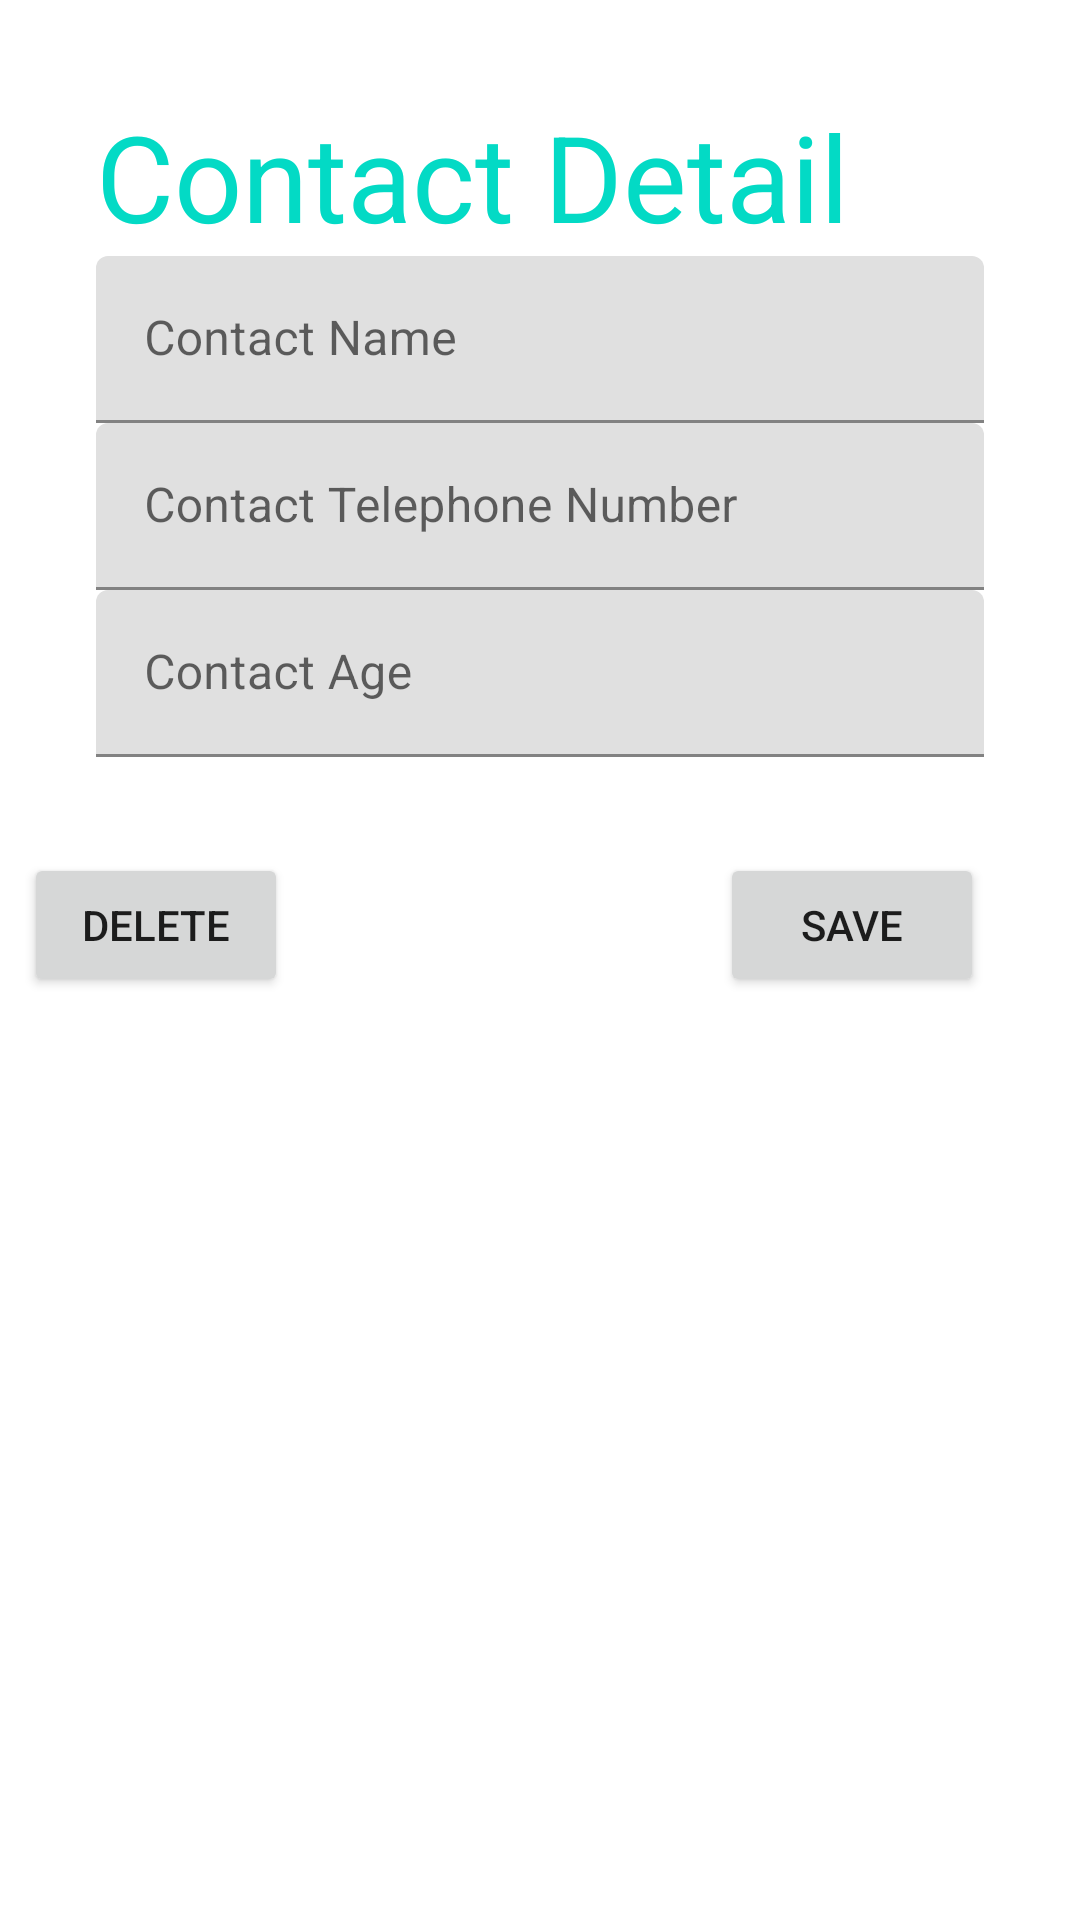

Layout XML and referenced resources for this Android screen:
<!-- AndroidManifest.xml: application theme Theme.ANDAContacts -->
<!-- res/layout/fragment_detail.xml -->
<?xml version="1.0" encoding="utf-8"?>

<androidx.constraintlayout.widget.ConstraintLayout xmlns:android="http://schemas.android.com/apk/res/android"
    xmlns:app="http://schemas.android.com/apk/res-auto"
    xmlns:tools="http://schemas.android.com/tools"
    android:layout_width="match_parent"
    android:layout_height="match_parent"
    tools:context=".MainActivity">

    <LinearLayout
        android:id="@+id/linearLayout"
        android:layout_width="match_parent"
        android:layout_height="wrap_content"
        android:layout_marginStart="@dimen/spacing_small"
        android:layout_marginTop="@dimen/spacing_default"
        android:layout_marginEnd="@dimen/spacing_small"
        android:orientation="vertical"
        app:layout_constraintEnd_toEndOf="parent"
        app:layout_constraintStart_toStartOf="parent"
        app:layout_constraintTop_toTopOf="parent">

        <TextView
            style="@style/BigColoredText"
            android:layout_width="wrap_content"
            android:layout_height="wrap_content"
            android:text="@string/contact_detail"
            tools:ignore="TextContrastCheck" />

        <com.google.android.material.textfield.TextInputLayout
            android:layout_width="match_parent"
            android:layout_height="wrap_content"
            android:hint="@string/hint_name">

            <com.google.android.material.textfield.TextInputEditText
                android:id="@+id/etContactName"
                android:layout_width="match_parent"
                android:layout_height="wrap_content" />

        </com.google.android.material.textfield.TextInputLayout>

        <com.google.android.material.textfield.TextInputLayout
            android:layout_width="match_parent"
            android:layout_height="wrap_content"
            android:hint="@string/hint_number">

            <com.google.android.material.textfield.TextInputEditText
                android:id="@+id/etContactTelephoneNumber"
                android:layout_width="match_parent"
                android:layout_height="wrap_content"
                android:inputType="phone" />

        </com.google.android.material.textfield.TextInputLayout>

        <com.google.android.material.textfield.TextInputLayout
            android:layout_width="match_parent"
            android:layout_height="wrap_content"
            android:hint="@string/hint_age">

            <com.google.android.material.textfield.TextInputEditText
                android:id="@+id/etContactAge"
                android:layout_width="match_parent"
                android:layout_height="wrap_content"
                android:inputType="number" />

        </com.google.android.material.textfield.TextInputLayout>

    </LinearLayout>

    <Button
        android:id="@+id/button"
        android:layout_width="wrap_content"
        android:layout_height="wrap_content"
        android:layout_marginTop="@dimen/spacing_default"
        android:text="@string/save"
        app:layout_constraintEnd_toEndOf="@+id/linearLayout"
        app:layout_constraintTop_toBottomOf="@+id/linearLayout" />

    <Button
        android:id="@+id/btDelete"
        android:layout_width="wrap_content"
        android:layout_height="wrap_content"
        android:layout_marginTop="32dp"
        android:layout_marginEnd="168dp"
        android:text="@string/delete"
        app:layout_constraintEnd_toStartOf="@+id/button"
        app:layout_constraintStart_toStartOf="@+id/linearLayout"
        app:layout_constraintTop_toBottomOf="@+id/linearLayout"
        app:rippleColor="#000000" />

</androidx.constraintlayout.widget.ConstraintLayout>
<!-- resources referenced by this layout -->
<resources>
  <dimen name="spacing_default">32dp</dimen>
  <dimen name="spacing_small">32dp</dimen>
  <string name="contact_detail">Contact Detail</string>
  <string name="delete">Delete</string>
  <string name="hint_age">Contact Age</string>
  <string name="hint_name">Contact Name</string>
  <string name="hint_number">Contact Telephone Number</string>
  <string name="save">Save</string>
  <style name="BigColoredText">
          <item name="android:textColor">@color/teal_200</item>
          <item name="android:textSize">40sp</item>
      </style>
  <style name="Theme.ANDAContacts" parent="Theme.MaterialComponents.DayNight.DarkActionBar">
          
          <item name="colorPrimary">@color/purple_500</item>
          <item name="colorPrimaryVariant">@color/purple_700</item>
          <item name="colorOnPrimary">@color/white</item>
          
          <item name="colorSecondary">@color/teal_200</item>
          <item name="colorSecondaryVariant">@color/teal_700</item>
          <item name="colorOnSecondary">@color/black</item>
          
          <item name="android:statusBarColor" tools:targetApi="l">?attr/colorPrimaryVariant</item>
          
      </style>
  <!-- not gathered from this repository: default colours our renderer supplied (Android Studio template values) -->
  <color name="purple_500">#FF6200EE</color>
  <color name="purple_700">#FF3700B3</color>
  <color name="teal_200">#FF03DAC5</color>
  <color name="teal_700">#FF018786</color>
  <color name="black">#FF000000</color>
  <color name="white">#FFFFFFFF</color>
</resources>
